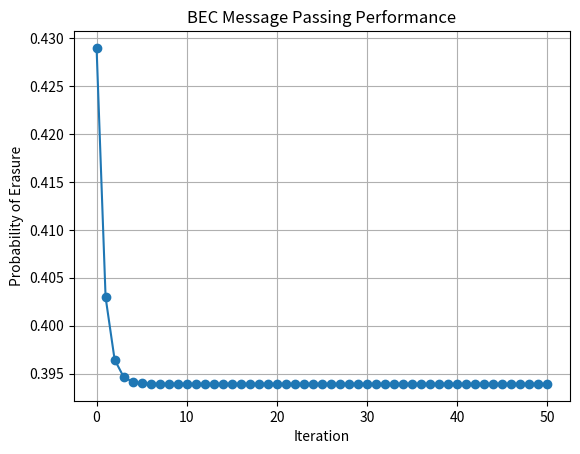

Generate this figure with matplotlib:
# plot showing message passing performance on BEC
import numpy as np
import matplotlib.pyplot as plt

def bec_msg_passing(erasure_prob, num_iterations, code_length):
    # Implementation of BEC message passing simulation
    pe = erasure_prob
    pe_list = [pe]
    while num_iterations > 0:
        pe = erasure_prob * (1 - (1 - pe) ** (code_length - 1))
        num_iterations -= 1
        pe_list.append(pe)
    return pe_list

erasure_prob = 0.429
num_iterations = 50
code_length = 6


pe_list = bec_msg_passing(erasure_prob, num_iterations, code_length)

plt.plot(pe_list, marker='o')
plt.ylabel('Probability of Erasure')
plt.xlabel('Iteration')
plt.title('BEC Message Passing Performance')
plt.grid()
plt.show()